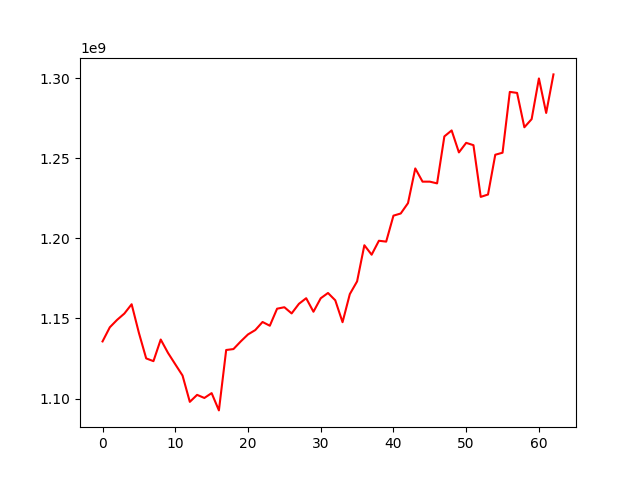

The file beside this chart, header and first rows:
, 0
0, 1135680425
1, 1144501931
2, 1149136704
3, 1153074199
4, 1158888572
5, 1140990687
6, 1125076225
7, 1123362571
8, 1136860159
9, 1128513167
10, 1121409204
11, 1114367988
12, 1097943917
13, 1102308953
14, 1100375551
15, 1103404589
16, 1092612159
17, 1130319826
18, 1130902972
19, 1135666694
20, 1140044889
21, 1142766594
22, 1147810764
23, 1145476456
24, 1156108358
25, 1157022836
26, 1153156653
27, 1159143394
28, 1162651905
29, 1154208732
30, 1162624150
31, 1165917171
32, 1161347483
33, 1147681555
34, 1165221381
35, 1173159812
36, 1195727590
37, 1189815803
38, 1198530482
39, 1197981728
40, 1214196324
41, 1215548789
42, 1222019430
43, 1243679517
44, 1235428182
45, 1235421781
46, 1234344458
47, 1263676723
48, 1267403326
49, 1253683572
50, 1259656039
51, 1258193802
52, 1225910919
53, 1227388967
54, 1252225562
55, 1253491048
56, 1291465543
57, 1290827378
58, 1269372478
59, 1274461125
... 3 more rows
